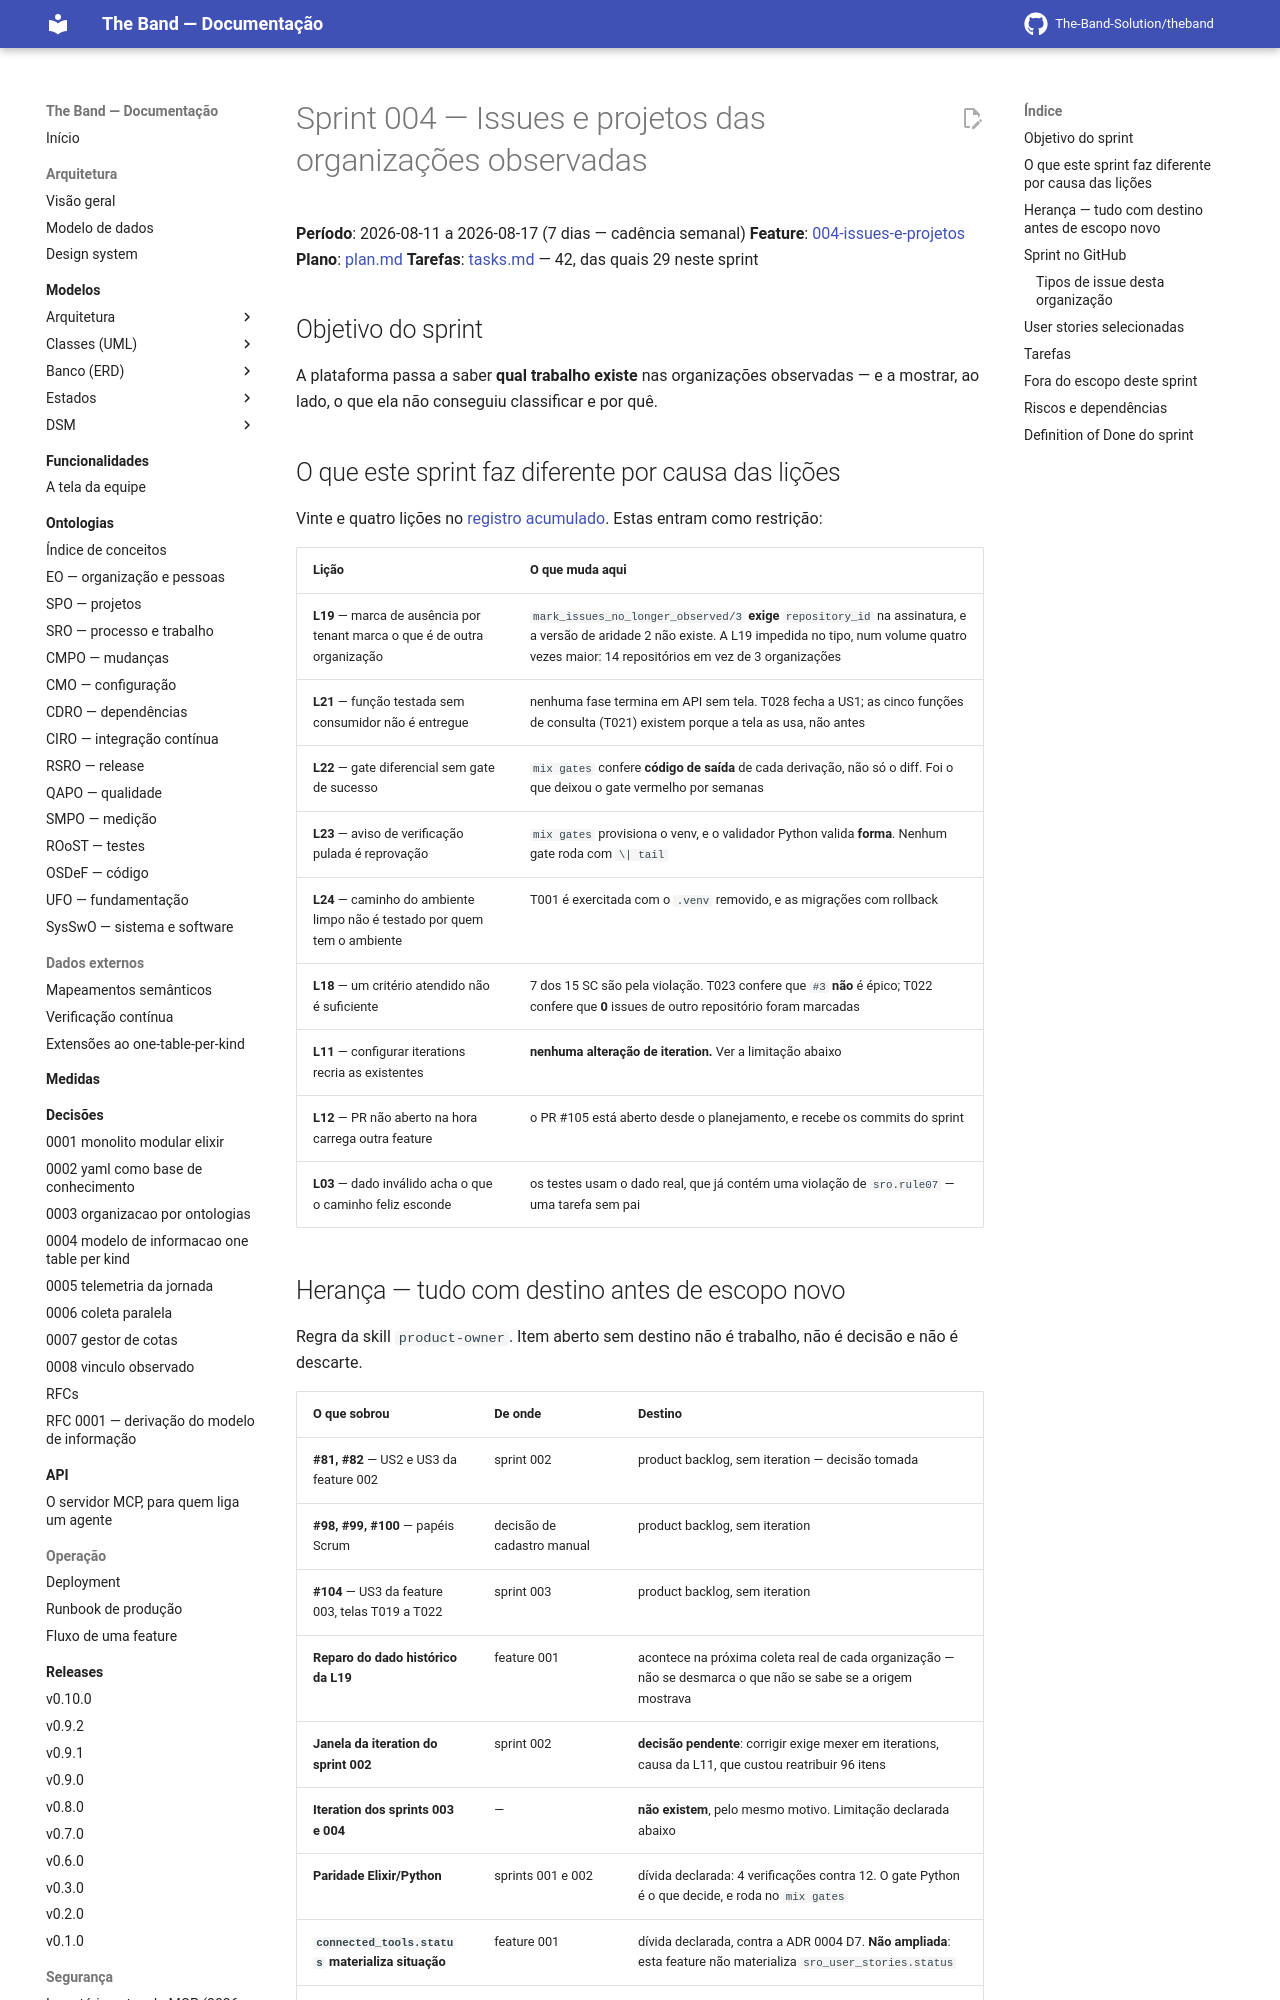

repository: The-Band-Solution/theband · page: developers/sprints/004-issues-e-projetos/sprint-backlog/index.html · generator: mkdocs

# Sprint 004 — Issues e projetos das organizações observadas

**Período**: 2026-08-11 a 2026-08-17 (7 dias — cadência semanal)
**Feature**: [004-issues-e-projetos](../../../specs/004-issues-e-projetos/spec.md)
**Plano**: [plan.md](../../../specs/004-issues-e-projetos/plan.md)
**Tarefas**: [tasks.md](../../../specs/004-issues-e-projetos/tasks.md) — 42, das quais 29 neste sprint

## Objetivo do sprint

A plataforma passa a saber **qual trabalho existe** nas organizações observadas — e a
mostrar, ao lado, o que ela não conseguiu classificar e por quê.

## O que este sprint faz diferente por causa das lições

Vinte e quatro lições no [registro acumulado](../licoes-aprendidas.md). Estas entram
como restrição:

| Lição | O que muda aqui |
|---|---|
| **L19** — marca de ausência por tenant marca o que é de outra organização | `mark_issues_no_longer_observed/3` **exige** `repository_id` na assinatura, e a versão de aridade 2 não existe. A L19 impedida no tipo, num volume quatro vezes maior: 14 repositórios em vez de 3 organizações |
| **L21** — função testada sem consumidor não é entregue | nenhuma fase termina em API sem tela. T028 fecha a US1; as cinco funções de consulta (T021) existem porque a tela as usa, não antes |
| **L22** — gate diferencial sem gate de sucesso | `mix gates` confere **código de saída** de cada derivação, não só o diff. Foi o que deixou o gate vermelho por semanas |
| **L23** — aviso de verificação pulada é reprovação | `mix gates` provisiona o venv, e o validador Python valida **forma**. Nenhum gate roda com `\| tail` |
| **L24** — caminho do ambiente limpo não é testado por quem tem o ambiente | T001 é exercitada com o `.venv` removido, e as migrações com rollback |
| **L18** — um critério atendido não é suficiente | 7 dos 15 SC são pela violação. T023 confere que `#3` **não** é épico; T022 confere que **0** issues de outro repositório foram marcadas |
| **L11** — configurar iterations recria as existentes | **nenhuma alteração de iteration.** Ver a limitação abaixo |
| **L12** — PR não aberto na hora carrega outra feature | o PR #105 está aberto desde o planejamento, e recebe os commits do sprint |
| **L03** — dado inválido acha o que o caminho feliz esconde | os testes usam o dado real, que já contém uma violação de `sro.rule07` — uma tarefa sem pai |
